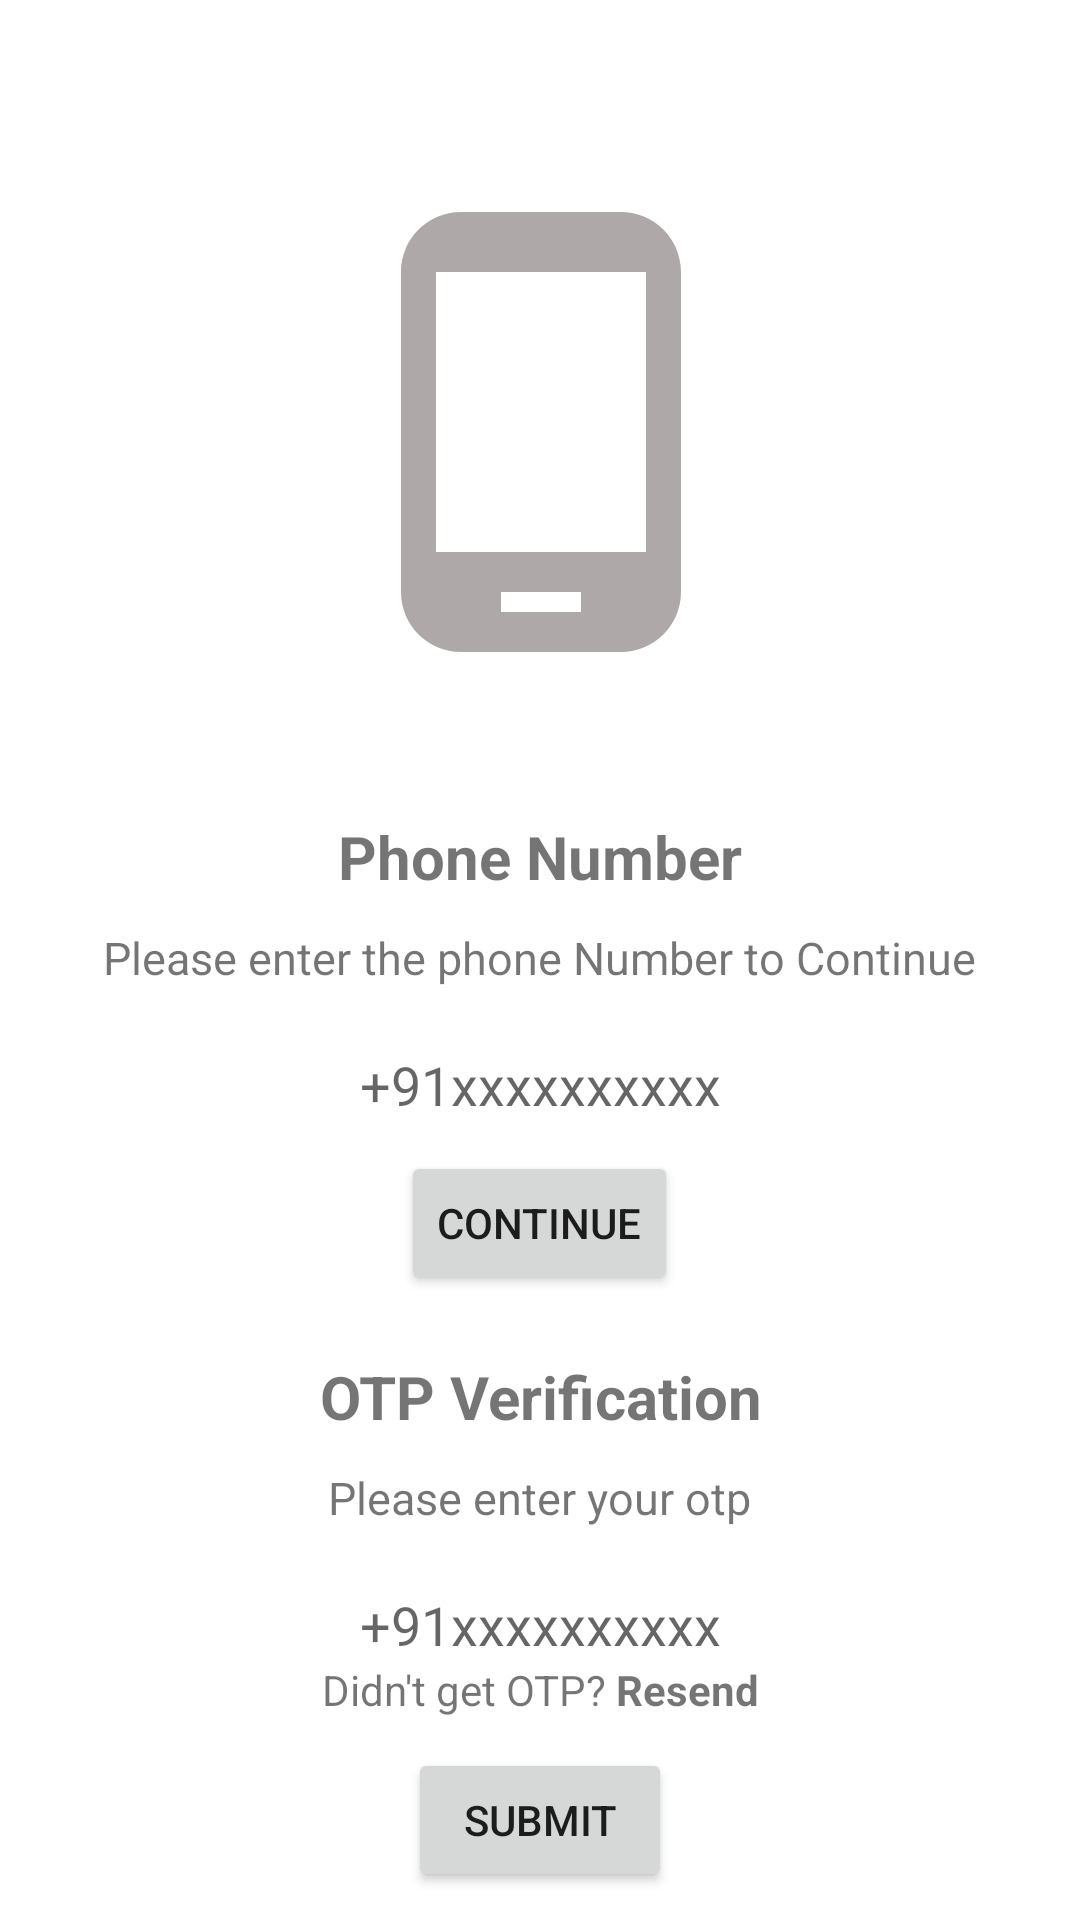

Produce the Android XML layout that renders to this screen, including the resource entries it uses.
<!-- AndroidManifest.xml: application theme Theme.Loginapp -->
<!-- res/layout/activity_phoneauthentication.xml -->
<?xml version="1.0" encoding="utf-8"?>
<androidx.constraintlayout.widget.ConstraintLayout xmlns:android="http://schemas.android.com/apk/res/android"
    xmlns:app="http://schemas.android.com/apk/res-auto"
    xmlns:tools="http://schemas.android.com/tools"
    android:layout_width="match_parent"
    android:layout_height="match_parent"
    tools:context=".Phoneauthentication">


    <ImageView
        android:id="@+id/imageView5"
        android:layout_width="209dp"
        android:layout_height="160dp"
        android:layout_marginTop="64dp"
        app:layout_constraintEnd_toEndOf="parent"
        app:layout_constraintStart_toStartOf="parent"
        app:layout_constraintTop_toTopOf="parent"
        app:srcCompat="@drawable/ic_baseline_phone_android_24" />

    <LinearLayout
        android:id="@+id/linearLayout"
        android:layout_width="match_parent"
        android:layout_height="wrap_content"
        android:layout_marginTop="48dp"
        android:orientation="vertical"
        app:layout_constraintEnd_toEndOf="parent"
        app:layout_constraintHorizontal_bias="1.0"
        app:layout_constraintStart_toStartOf="parent"
        app:layout_constraintTop_toBottomOf="@+id/imageView5">

        <TextView
            android:layout_width="match_parent"
            android:layout_height="wrap_content"
            android:layout_marginBottom="10dp"
            android:text="@string/phone_number"
            android:textAlignment="center"
            android:textSize="20sp"
            android:textStyle="bold" />

        <TextView
            android:layout_width="wrap_content"
            android:layout_height="wrap_content"
            android:layout_gravity="center"
            android:text="@string/please_enter_the_phone_number_to_continue"
            android:textAlignment="center"
            android:textSize="15sp" />

        <EditText
            android:id="@+id/numberTextId"
            android:layout_width="match_parent"
            android:layout_height="wrap_content"
            android:layout_marginStart="10dp"
            android:layout_marginTop="10dp"
            android:layout_marginEnd="10dp"
            android:background="#fff"
            android:hint="@string/nuber"
            android:paddingTop="10dp"
            android:textAlignment="center" />

        <Button
            android:id="@+id/continueId"
            android:layout_width="wrap_content"
            android:layout_height="wrap_content"
            android:layout_gravity="center"
            android:layout_marginTop="10dp"
            android:layout_marginBottom="10dp"
            android:text="Continue" />

    </LinearLayout>

    <LinearLayout

        android:id="@+id/linearLayout2"
        android:layout_width="match_parent"
        android:layout_height="wrap_content"
        android:layout_marginTop="228dp"
        android:orientation="vertical"
        app:layout_constraintEnd_toEndOf="parent"
        app:layout_constraintHorizontal_bias="0.0"
        app:layout_constraintStart_toStartOf="parent"
        app:layout_constraintTop_toBottomOf="@+id/imageView5">

        <TextView
            android:layout_width="match_parent"
            android:layout_height="wrap_content"
            android:layout_marginBottom="10dp"
            android:text="@string/otp_verificatrion"
            android:textAlignment="center"
            android:textSize="20sp"
            android:textStyle="bold" />

        <TextView
            android:id="@+id/codeDiscription"
            android:layout_width="wrap_content"
            android:layout_height="wrap_content"
            android:layout_gravity="center"
            android:text="@string/please_enter_your_otp"
            android:textAlignment="center"
            android:textSize="15sp" />

        <EditText
            android:id="@+id/optET"
            android:layout_width="match_parent"
            android:layout_height="wrap_content"
            android:layout_marginStart="10dp"
            android:layout_marginTop="10dp"
            android:layout_marginEnd="10dp"
            android:background="#fff"
            android:hint="@string/nuber"
            android:paddingTop="10dp"
            android:textAlignment="center" />

        <TextView
            android:id="@+id/resendTv"
            android:layout_width="match_parent"
            android:layout_height="wrap_content"
            android:text="@string/didn_t_get_otp_resend"
            android:textAlignment="center" />

        <Button
            android:id="@+id/otpBtn"
            android:layout_width="wrap_content"
            android:layout_height="wrap_content"
            android:layout_gravity="center"
            android:layout_marginTop="10dp"
            android:layout_marginBottom="10dp"
            android:text="@string/submit" />


    </LinearLayout>


</androidx.constraintlayout.widget.ConstraintLayout>
<!-- resources referenced by this layout -->
<resources>
  <!-- drawable ic_baseline_phone_android_24 (drawable) -->
  <vector android:height="24dp" android:tint="#AFA8A8"
      android:viewportHeight="24" android:viewportWidth="24"
      android:width="24dp" xmlns:android="http://schemas.android.com/apk/res/android">
      <path android:fillColor="@android:color/white" android:pathData="M16,1L8,1C6.34,1 5,2.34 5,4v16c0,1.66 1.34,3 3,3h8c1.66,0 3,-1.34 3,-3L19,4c0,-1.66 -1.34,-3 -3,-3zM14,21h-4v-1h4v1zM17.25,18L6.75,18L6.75,4h10.5v14z"/>
  </vector>
  <string name="didn_t_get_otp_resend">Didn\'t get OTP? <b>Resend</b></string>
  <string name="nuber">+91xxxxxxxxxx</string>
  <string name="otp_verificatrion">OTP Verification</string>
  <string name="phone_number">Phone Number</string>
  <string name="please_enter_the_phone_number_to_continue">Please enter the phone Number to Continue</string>
  <string name="please_enter_your_otp">Please enter your otp</string>
  <string name="submit">Submit</string>
  <style name="Theme.Loginapp" parent="Theme.MaterialComponents.DayNight.DarkActionBar">
          
          <item name="colorPrimary">@color/purple_500</item>
          <item name="colorPrimaryVariant">@color/purple_700</item>
          <item name="colorOnPrimary">@color/white</item>
          
          <item name="colorSecondary">@color/teal_200</item>
          <item name="colorSecondaryVariant">@color/teal_700</item>
          <item name="colorOnSecondary">@color/black</item>
          
          <item name="android:statusBarColor" tools:targetApi="l">?attr/colorPrimaryVariant</item>
          
      </style>
  <!-- not gathered from this repository: default colours our renderer supplied (Android Studio template values) -->
  <color name="purple_500">#FF6200EE</color>
  <color name="purple_700">#FF3700B3</color>
  <color name="teal_200">#FF03DAC5</color>
  <color name="teal_700">#FF018786</color>
  <color name="black">#FF000000</color>
  <color name="white">#FFFFFFFF</color>
</resources>
